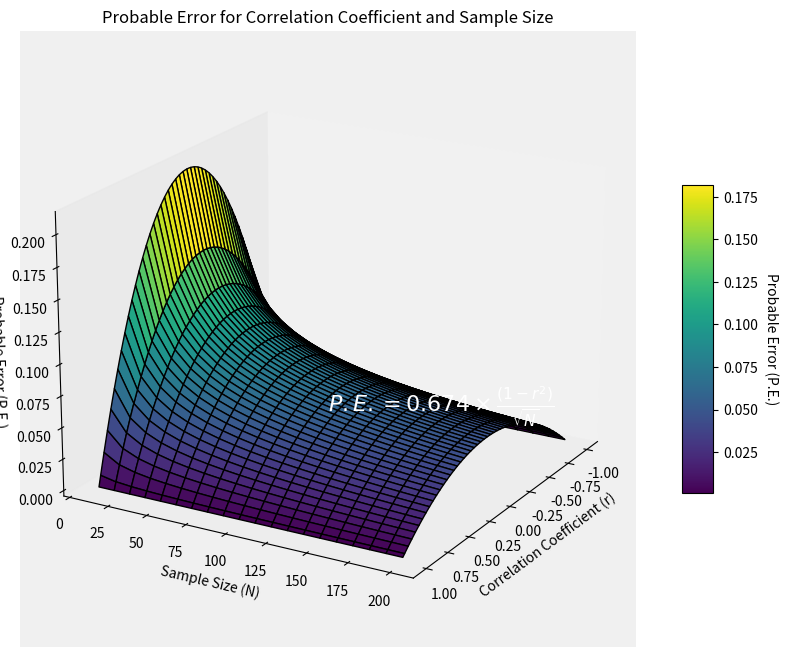

This chart was generated by the following Python code:
import numpy as np
import matplotlib.pyplot as plt
from mpl_toolkits.mplot3d import Axes3D

# Function to calculate the probable error for 'r'
def probable_error(r, N):
    return 0.674 * (1 - r**2) / np.sqrt(N)

# Generate data points for correlation coefficient (r) and sample size (N)
r_values = np.linspace(-1, 1, 100)  # 'r' range from -1 to 1
N_values = np.arange(10, 201, 10)   # Sample sizes from 10 to 200 with step 10

# Create a meshgrid from the data points
R, N = np.meshgrid(r_values, N_values)

# Calculate the probable error for each combination of 'r' and 'N'
pe_values = probable_error(R, N)

# 3D Visualization using matplotlib
fig = plt.figure(figsize=(12, 8))
ax = fig.add_subplot(111, projection='3d')

# Create a colormap with vibrant colors
cmap = plt.get_cmap('viridis')

# Plot the 3D surface with the probable error values
surf = ax.plot_surface(R, N, pe_values, cmap=cmap, edgecolor='k')

# Add artistic elements and annotations
ax.set_xlabel('Correlation Coefficient (r)')
ax.set_ylabel('Sample Size (N)')
ax.set_zlabel('Probable Error (P.E.)')
ax.set_title('Probable Error for Correlation Coefficient and Sample Size')

# Add a colorbar with a beautiful color map
cbar = plt.colorbar(surf, shrink=0.5, aspect=10)
cbar.set_label('Probable Error (P.E.)', rotation=270, labelpad=15)

# Add a mathematical dance or equations with an artistic touch
ax.text(0, 100, 0.04, r"$P.E. = 0.674 \times \frac{{(1 - r^2)}}{{\sqrt{N}}}$", color='white', fontsize=16)

# Customize the plot aesthetics
ax.set_facecolor('#f0f0f0')
ax.grid(False)

# Add a light source to create shadows and depth in the plot
ax.view_init(elev=20, azim=30)

# Show the plot
plt.show()
